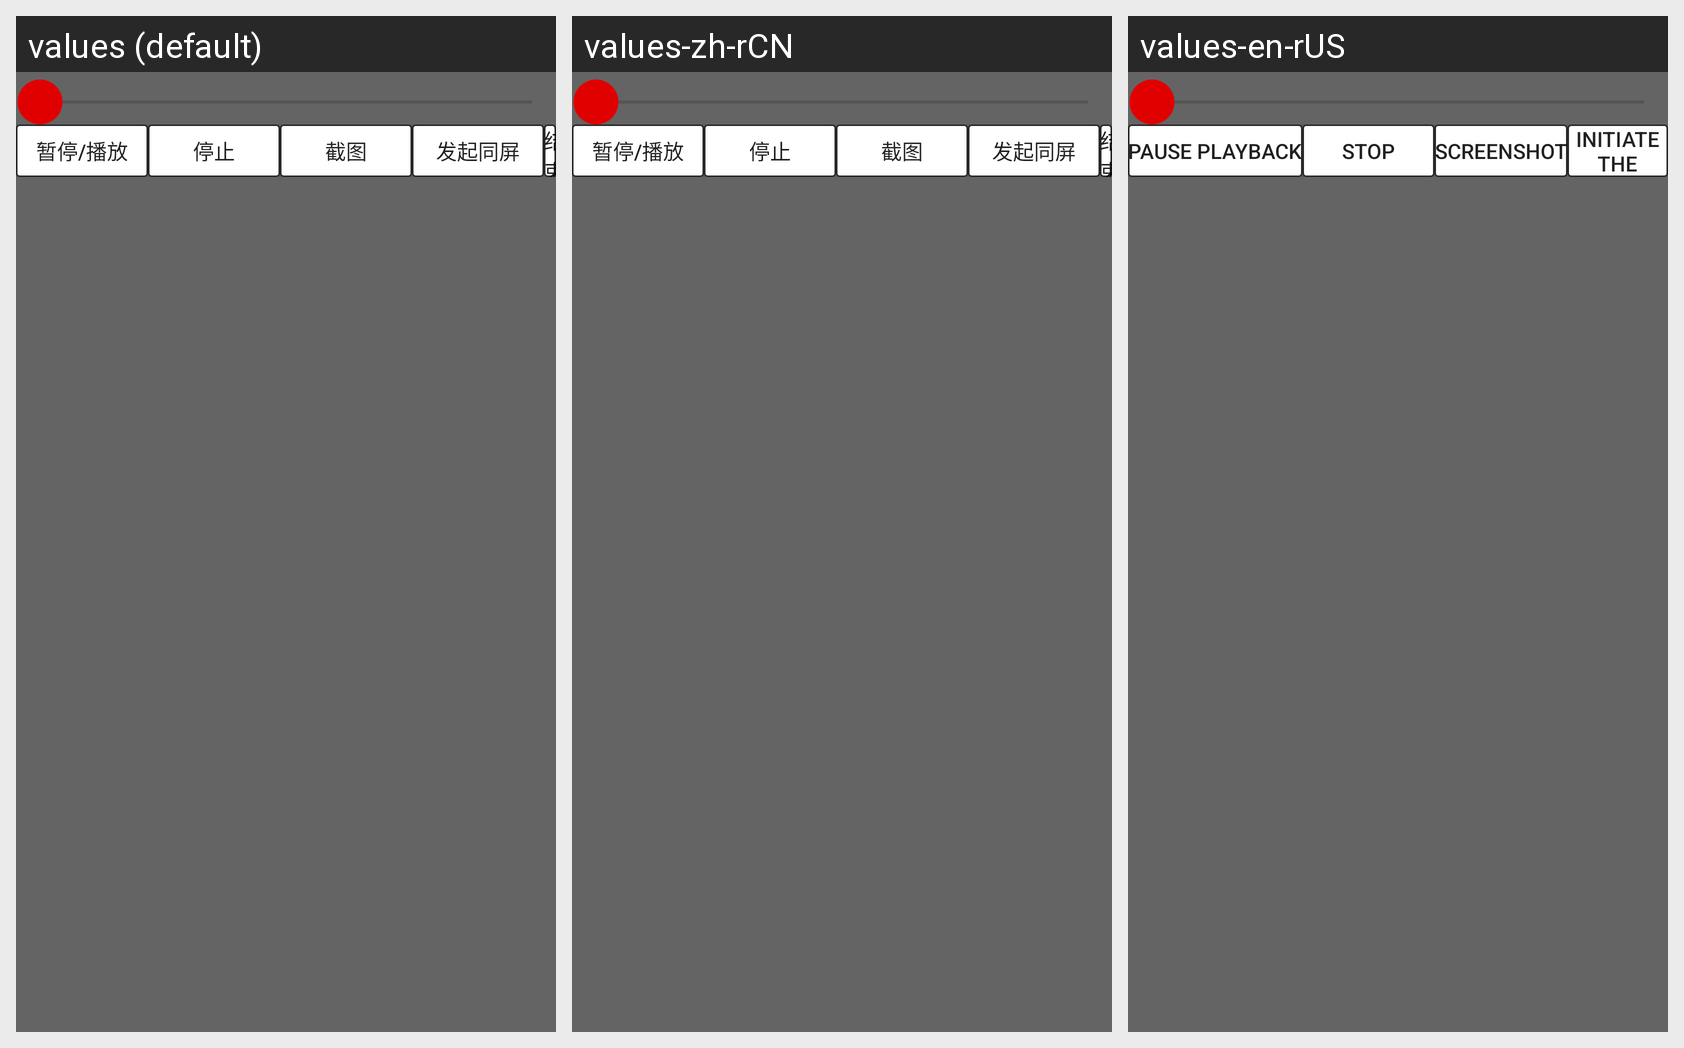

Here is an Android app screen in its default locale and in the app's own translations. Write out the translated-string differences for the strings that appear on this screen.
Android screen res/layout/pop_video_bottom.xml rendered under 3 locales, left to right: values (default), values-zh-rCN, values-en-rUS. Device: Nexus 5 (rendered at 1080×1920; each locale shown at half size, 540×960, under a caption strip naming it); theme AppTheme.
Strings drawn on this screen, with the default value and each locale's value (text and hints the layout hard-codes, and strings that could not be matched under every locale, appear in the picture but are not listed):

play_pause
  values: 暂停/播放
  values-zh-rCN: 暂停/播放
  values-en-rUS: Pause playback

stop
  values: 停止
  values-zh-rCN: 停止
  values-en-rUS: stop

screen_shot
  values: 截图
  values-zh-rCN: 截图
  values-en-rUS: Screenshot

launch_screen
  values: 发起同屏
  values-zh-rCN: 发起同屏
  values-en-rUS: Initiate the same screen
